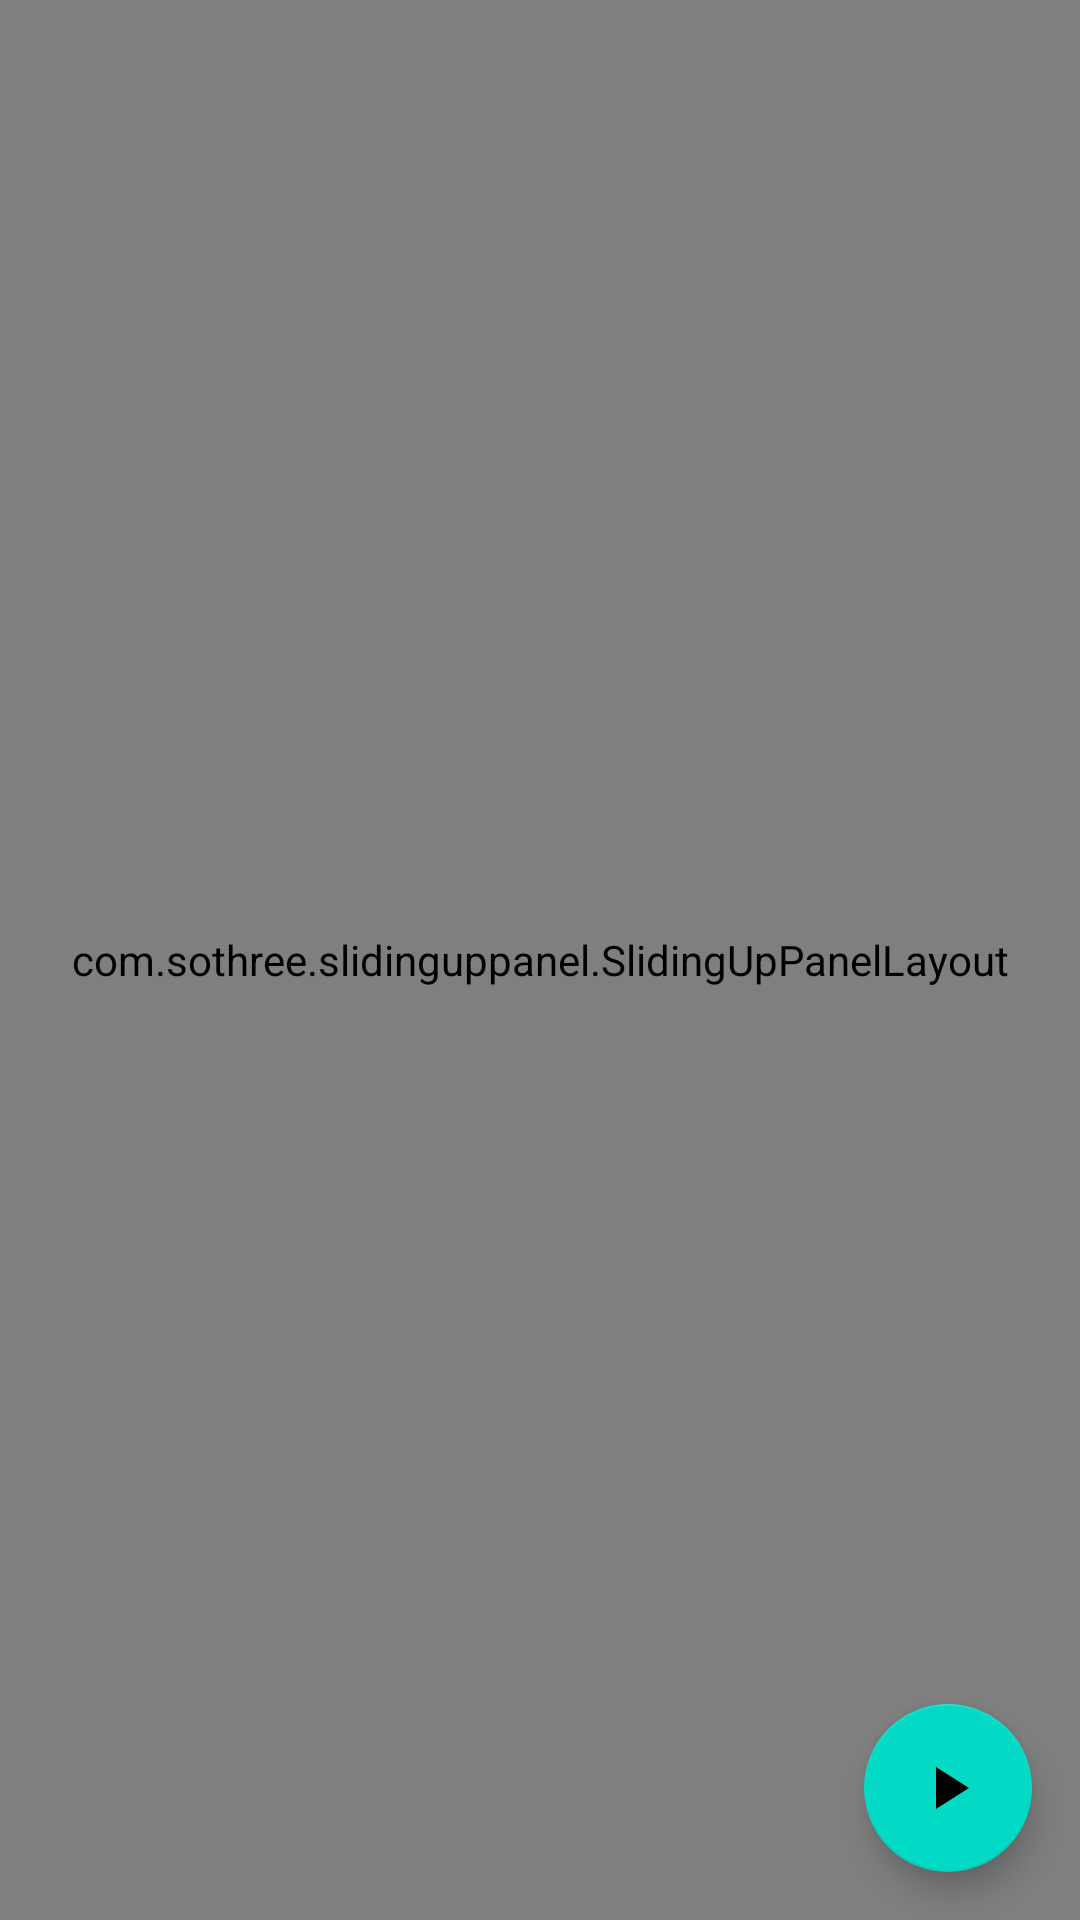

Layout XML and referenced resources for this Android screen:
<!-- AndroidManifest.xml: application theme Theme.Termux -->
<!-- res/layout/fragment_code_editor.xml -->
<?xml version="1.0" encoding="utf-8"?>
<FrameLayout xmlns:android="http://schemas.android.com/apk/res/android"
    xmlns:tools="http://schemas.android.com/tools"
    android:layout_width="match_parent"
    android:layout_height="match_parent"
    xmlns:app="http://schemas.android.com/apk/res-auto"
    android:background="#FFFFFF"
    tools:context=".CodeEditorFragment">

    <com.sothree.slidinguppanel.SlidingUpPanelLayout
        android:layout_width="match_parent"
        android:layout_height="match_parent"
        android:gravity="bottom"
        app:umanoPanelHeight="68dp"
        app:umanoShadowHeight="4dp">

        <io.github.rosemoe.editor.widget.CodeEditor
            android:id="@+id/view_code_editor"
            android:layout_width="match_parent"
            android:layout_height="match_parent" />

        <com.termux.view.TerminalView
            android:layout_width="match_parent"
            android:layout_height="match_parent"
            android:gravity="center|top"/>

    </com.sothree.slidinguppanel.SlidingUpPanelLayout>


    <com.google.android.material.floatingactionbutton.FloatingActionButton
        android:id="@+id/btn_run_code"
        android:src="@drawable/ic_baseline_play_arrow_24"
        android:layout_width="wrap_content"
        android:layout_height="wrap_content"
        android:layout_gravity="end|bottom"
        android:layout_margin="16dp"/>


</FrameLayout>
<!-- resources referenced by this layout -->
<resources>
  <!-- drawable ic_baseline_play_arrow_24 (drawable) -->
  <vector xmlns:android="http://schemas.android.com/apk/res/android"
      android:width="24dp"
      android:height="24dp"
      android:viewportWidth="24"
      android:viewportHeight="24"
      android:tint="?attr/colorControlNormal">
    <path
        android:fillColor="#626262"
        android:pathData="M8,5v14l11,-7z"/>
  </vector>
  <style name="Theme.Termux" parent="Theme.MaterialComponents.Light.NoActionBar">
          <item name="android:statusBarColor">#000000</item>
          <item name="android:colorPrimary">#FF000000</item>
          <item name="android:windowBackground">@android:color/black</item>
  
          
          <item name="android:colorAccent">#212121</item>
          <item name="android:alertDialogTheme">@style/TermuxAlertDialogStyle</item>
          
          <item name="android:windowActionModeOverlay">true</item>
  
          <item name="android:windowTranslucentStatus">true</item>
          <item name="android:windowTranslucentNavigation">true</item>
  
          
          <item name="android:windowAllowReturnTransitionOverlap">true</item>
          <item name="android:windowAllowEnterTransitionOverlap">true</item>
      </style>
  <style name="TermuxAlertDialogStyle" parent="@android:style/Theme.Material.Light.Dialog.Alert">
          
          <item name="android:colorAccent">#212121</item>
      </style>
</resources>
